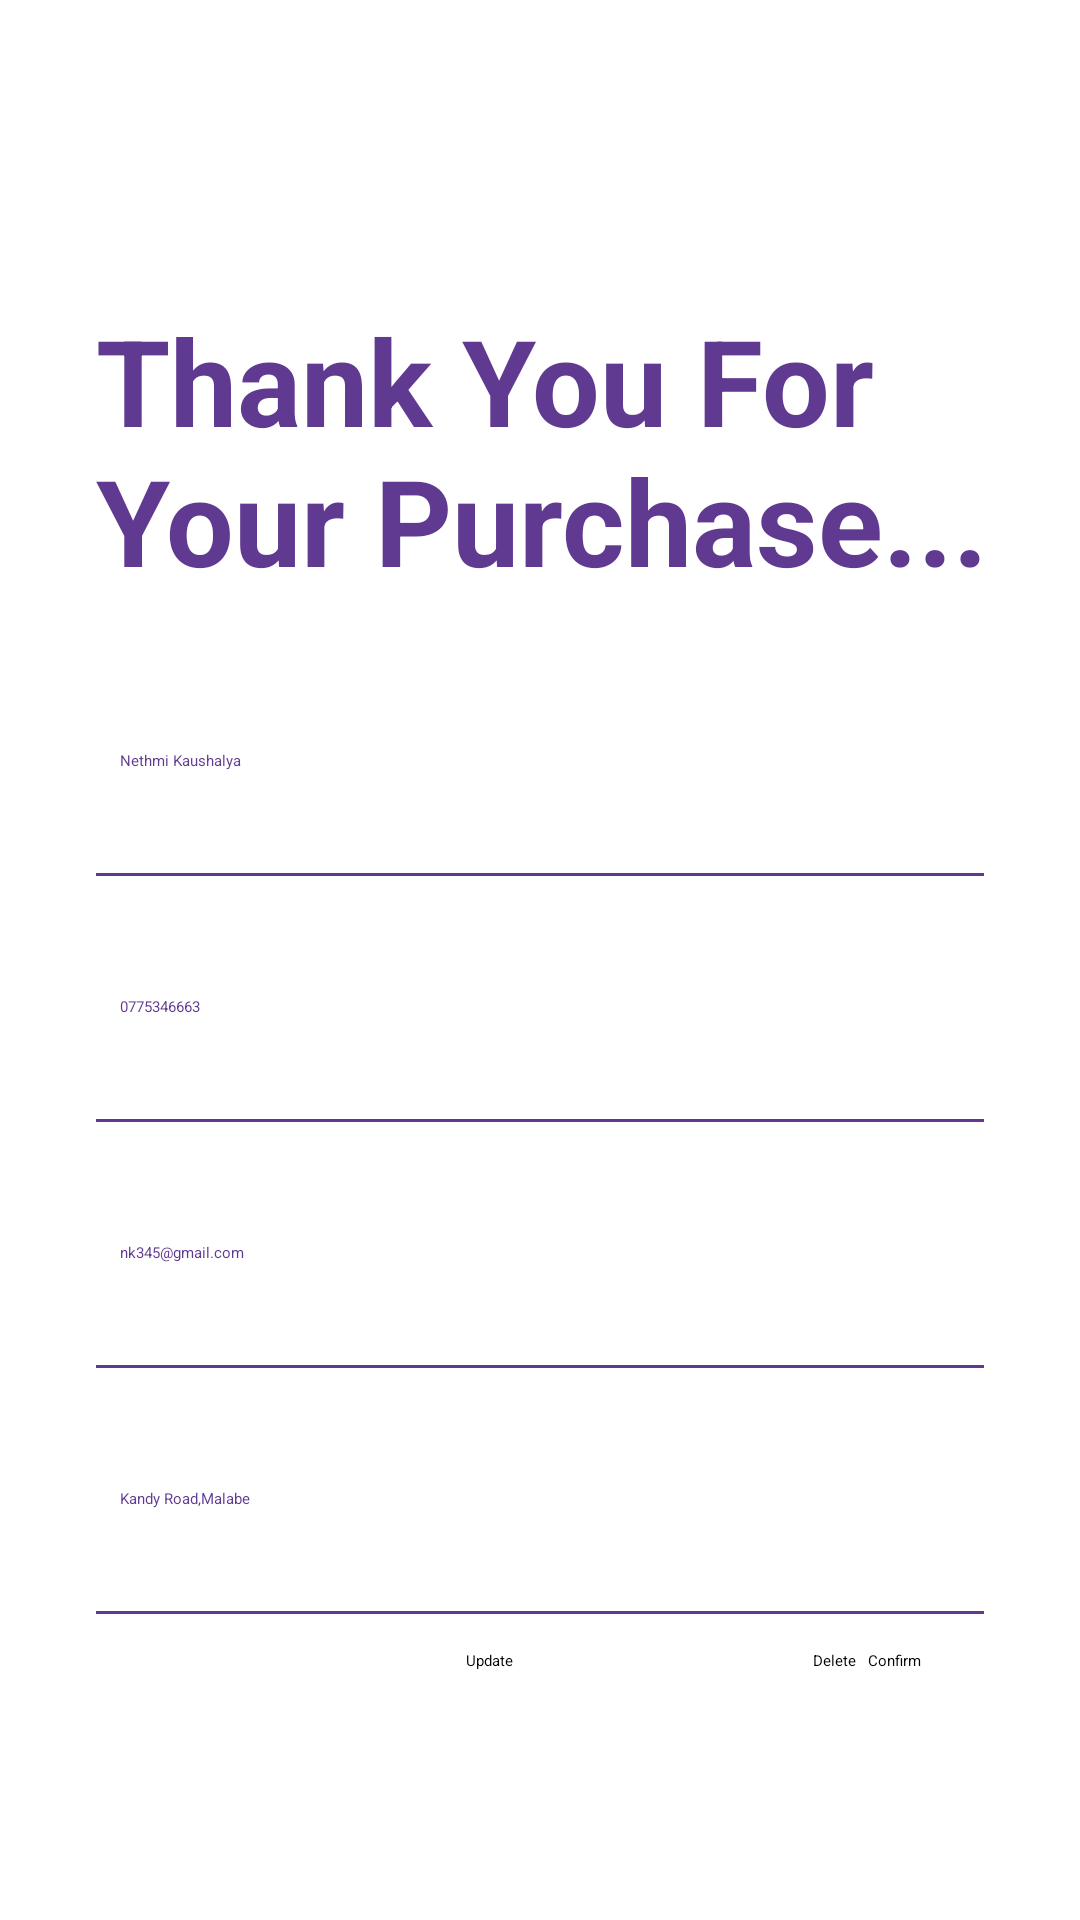

This screen was rendered from an Android layout file. Write that file and the resources it references.
<!-- AndroidManifest.xml: application theme Theme.ClickIn -->
<!-- res/layout/activity_update.xml -->
<?xml version="1.0" encoding="utf-8"?>
<androidx.constraintlayout.widget.ConstraintLayout xmlns:android="http://schemas.android.com/apk/res/android"
    xmlns:app="http://schemas.android.com/apk/res-auto"
    xmlns:tools="http://schemas.android.com/tools"
    android:layout_width="match_parent"
             android:layout_height="match_parent">

    <ImageView
        android:id="@+id/imageView8"
        android:layout_width="0dp"
        android:layout_height="0dp"
        app:layout_constraintBottom_toBottomOf="parent"
        app:layout_constraintEnd_toEndOf="parent"
        app:layout_constraintStart_toStartOf="parent"
        app:layout_constraintTop_toTopOf="parent"
        app:srcCompat="@drawable/background" />

    <ImageView
        android:id="@+id/imageView9"
        android:layout_width="wrap_content"
        android:layout_height="wrap_content"
        android:layout_marginBottom="450dp"
        app:layout_constraintBottom_toBottomOf="parent"
        app:layout_constraintEnd_toEndOf="parent"
        app:layout_constraintStart_toStartOf="parent"
        app:layout_constraintTop_toTopOf="parent"
        app:srcCompat="@drawable/top" />

    <LinearLayout
        android:layout_width="match_parent"
        android:layout_height="match_parent"
        android:orientation="vertical">

        <TextView
            android:id="@+id/textView7"
            android:layout_width="match_parent"
            android:layout_height="wrap_content"
            android:layout_marginStart="32dp"
            android:layout_marginTop="100dp"
            android:layout_marginBottom="10dp"
            android:text="Thank You For Your Purchase..."
            android:textColor="#603a91"
            android:textSize="40sp"
            android:textStyle="bold" />

        <EditText
            android:id="@+id/editTextTextPersonName2"
            android:layout_width="match_parent"
            android:layout_height="50dp"
            android:layout_marginStart="32dp"
            android:layout_marginTop="32dp"
            android:layout_marginEnd="32dp"
            android:background="@drawable/edit_textbackground"
            android:drawablePadding="16dp"
            android:ems="10"
            android:hint="Nethmi Kaushalya"
            android:inputType="textPersonName"
            android:padding="8dp"
            android:textColorHint="#603a91" />

        <EditText
            android:id="@+id/editTextPhone"
            android:layout_width="match_parent"
            android:layout_height="50dp"
            android:layout_marginStart="32dp"
            android:layout_marginTop="32dp"
            android:layout_marginEnd="32dp"
            android:background="@drawable/edit_textbackground"
            android:drawablePadding="16dp"
            android:ems="10"
            android:hint="0775346663"
            android:inputType="textPhonetic"
            android:padding="8dp"
            android:textColorHint="#603a91" />

        <EditText
            android:id="@+id/editTextTextEmailAddress"
            android:layout_width="match_parent"
            android:layout_height="50dp"
            android:layout_marginStart="32dp"
            android:layout_marginTop="32dp"
            android:layout_marginEnd="32dp"
            android:background="@drawable/edit_textbackground"
            android:drawablePadding="16dp"
            android:ems="10"
            android:hint="nk345@gmail.com"
            android:inputType="textEmailAddress"
            android:padding="8dp"
            android:textColorHint="#603a91" />

        <EditText
            android:id="@+id/editTextTextPostalAddress"
            android:layout_width="match_parent"
            android:layout_height="50dp"
            android:layout_marginStart="32dp"
            android:layout_marginTop="32dp"
            android:layout_marginEnd="32dp"
            android:background="@drawable/edit_textbackground"
            android:drawablePadding="16dp"
            android:ems="10"
            android:hint="Kandy Road,Malabe"
            android:inputType="textPostalAddress"
            android:padding="8dp"
            android:textColorHint="#603a91" />
    </LinearLayout>

    <androidx.constraintlayout.widget.ConstraintLayout
        android:layout_width="match_parent"
        android:layout_height="match_parent">

        <Button
            android:id="@+id/button3"
            android:layout_width="wrap_content"
            android:layout_height="wrap_content"
            android:layout_marginTop="550dp"
            android:layout_marginEnd="4dp"
            android:text="Delete"
            app:layout_constraintEnd_toStartOf="@+id/button"
            app:layout_constraintTop_toTopOf="parent" />

        <Button
            android:id="@+id/button2"
            android:layout_width="wrap_content"
            android:layout_height="wrap_content"
            android:layout_marginStart="60dp"
            android:layout_marginTop="550dp"
            android:layout_marginEnd="5dp"
            android:text="Update"
            app:layout_constraintEnd_toStartOf="@+id/button3"
            app:layout_constraintStart_toStartOf="parent"
            app:layout_constraintTop_toTopOf="parent" />

        <Button
            android:id="@+id/button"
            android:layout_width="wrap_content"
            android:layout_height="wrap_content"
            android:layout_marginTop="550dp"
            android:layout_marginEnd="53dp"
            android:text="Confirm"
            app:layout_constraintEnd_toEndOf="parent"
            app:layout_constraintTop_toTopOf="parent" />

        <ImageView
            android:id="@+id/imageView17"
            android:layout_width="250dp"
            android:layout_height="250dp"
            android:layout_marginStart="200dp"
            android:layout_marginTop="140dp"
            android:layout_marginBottom="242dp"
            app:layout_constraintBottom_toTopOf="@+id/button3"
            app:layout_constraintEnd_toEndOf="parent"
            app:layout_constraintStart_toStartOf="parent"
            app:layout_constraintTop_toTopOf="parent"
            app:srcCompat="@drawable/thumbs_up_icon_19_removebg_preview" />
    </androidx.constraintlayout.widget.ConstraintLayout>

    <androidx.constraintlayout.widget.ConstraintLayout
        android:layout_width="match_parent"
        android:layout_height="match_parent">

        <ImageView
            android:id="@+id/imageView26"
            android:layout_width="33dp"
            android:layout_height="32dp"
            android:layout_marginTop="600dp"
            android:layout_marginEnd="200dp"
            app:layout_constraintBottom_toBottomOf="parent"
            app:layout_constraintEnd_toEndOf="parent"
            app:layout_constraintStart_toStartOf="parent"
            app:layout_constraintTop_toTopOf="parent"
            app:srcCompat="@drawable/baseline_arrow_back_ios_24" />

        <ImageView
            android:id="@+id/imageView27"
            android:layout_width="30dp"
            android:layout_height="32dp"
            android:layout_marginTop="600dp"
            app:layout_constraintBottom_toBottomOf="parent"
            app:layout_constraintEnd_toEndOf="parent"
            app:layout_constraintStart_toStartOf="parent"
            app:layout_constraintTop_toTopOf="parent"
            app:srcCompat="@drawable/baseline_home_24" />

        <ImageView
            android:id="@+id/imageView29"
            android:layout_width="wrap_content"
            android:layout_height="wrap_content"
            android:layout_marginStart="200dp"
            android:layout_marginTop="600dp"
            app:layout_constraintBottom_toBottomOf="parent"
            app:layout_constraintEnd_toEndOf="parent"
            app:layout_constraintStart_toStartOf="parent"
            app:layout_constraintTop_toTopOf="parent"
            app:srcCompat="@drawable/baseline_supervised_user_circle_24" />

    </androidx.constraintlayout.widget.ConstraintLayout>

</androidx.constraintlayout.widget.ConstraintLayout>
<!-- resources referenced by this layout -->
<resources>
  <!-- drawable background (drawable) -->
  <?xml version="1.0" encoding="utf-8"?>
  <selector xmlns:android="http://schemas.android.com/apk/res/android">
      <item>
          <shape android:shape = "rectangle">
              <gradient android:startColor="#80b98fd7" android:endColor="#60bbc9fc" android:angle="45"/>
  
          </shape>
      </item>
  </selector>
  <!-- drawable baseline_arrow_back_ios_24 (drawable) -->
  <vector android:autoMirrored="true" android:height="24dp"
      android:tint="#31025C" android:viewportHeight="24"
      android:viewportWidth="24" android:width="24dp" xmlns:android="http://schemas.android.com/apk/res/android">
      <path android:fillColor="@android:color/white" android:pathData="M11.67,3.87L9.9,2.1 0,12l9.9,9.9 1.77,-1.77L3.54,12z"/>
  </vector>
  <!-- drawable baseline_home_24 (drawable) -->
  <vector android:height="24dp" android:tint="#31025C"
      android:viewportHeight="24" android:viewportWidth="24"
      android:width="24dp" xmlns:android="http://schemas.android.com/apk/res/android">
      <path android:fillColor="@android:color/white" android:pathData="M10,20v-6h4v6h5v-8h3L12,3 2,12h3v8z"/>
  </vector>
  <!-- drawable baseline_supervised_user_circle_24 (drawable) -->
  <vector android:height="24dp" android:tint="#31025C"
      android:viewportHeight="24" android:viewportWidth="24"
      android:width="24dp" xmlns:android="http://schemas.android.com/apk/res/android">
      <path android:fillColor="@android:color/white" android:pathData="M11.99,2c-5.52,0 -10,4.48 -10,10s4.48,10 10,10 10,-4.48 10,-10 -4.48,-10 -10,-10zM15.6,8.34c1.07,0 1.93,0.86 1.93,1.93 0,1.07 -0.86,1.93 -1.93,1.93 -1.07,0 -1.93,-0.86 -1.93,-1.93 -0.01,-1.07 0.86,-1.93 1.93,-1.93zM9.6,6.76c1.3,0 2.36,1.06 2.36,2.36 0,1.3 -1.06,2.36 -2.36,2.36s-2.36,-1.06 -2.36,-2.36c0,-1.31 1.05,-2.36 2.36,-2.36zM9.6,15.89v3.75c-2.4,-0.75 -4.3,-2.6 -5.14,-4.96 1.05,-1.12 3.67,-1.69 5.14,-1.69 0.53,0 1.2,0.08 1.9,0.22 -1.64,0.87 -1.9,2.02 -1.9,2.68zM11.99,20c-0.27,0 -0.53,-0.01 -0.79,-0.04v-4.07c0,-1.42 2.94,-2.13 4.4,-2.13 1.07,0 2.92,0.39 3.84,1.15 -1.17,2.97 -4.06,5.09 -7.45,5.09z"/>
  </vector>
  <!-- drawable edit_textbackground (drawable) -->
  <?xml version="1.0" encoding="utf-8"?>
  <layer-list xmlns:android="http://schemas.android.com/apk/res/android">
  <item android:top="-3dp" android:bottom="-1dp" android:right="-3dp" android:left="-3dp">
      <shape android:shape="rectangle">
          <stroke android:width="2dp" android:color="#603a91" />
      </shape>
  </item>
  </layer-list>
  <!-- drawable thumbs_up_icon_19_removebg_preview: png bitmap (drawable, 157027 bytes) -->
</resources>
